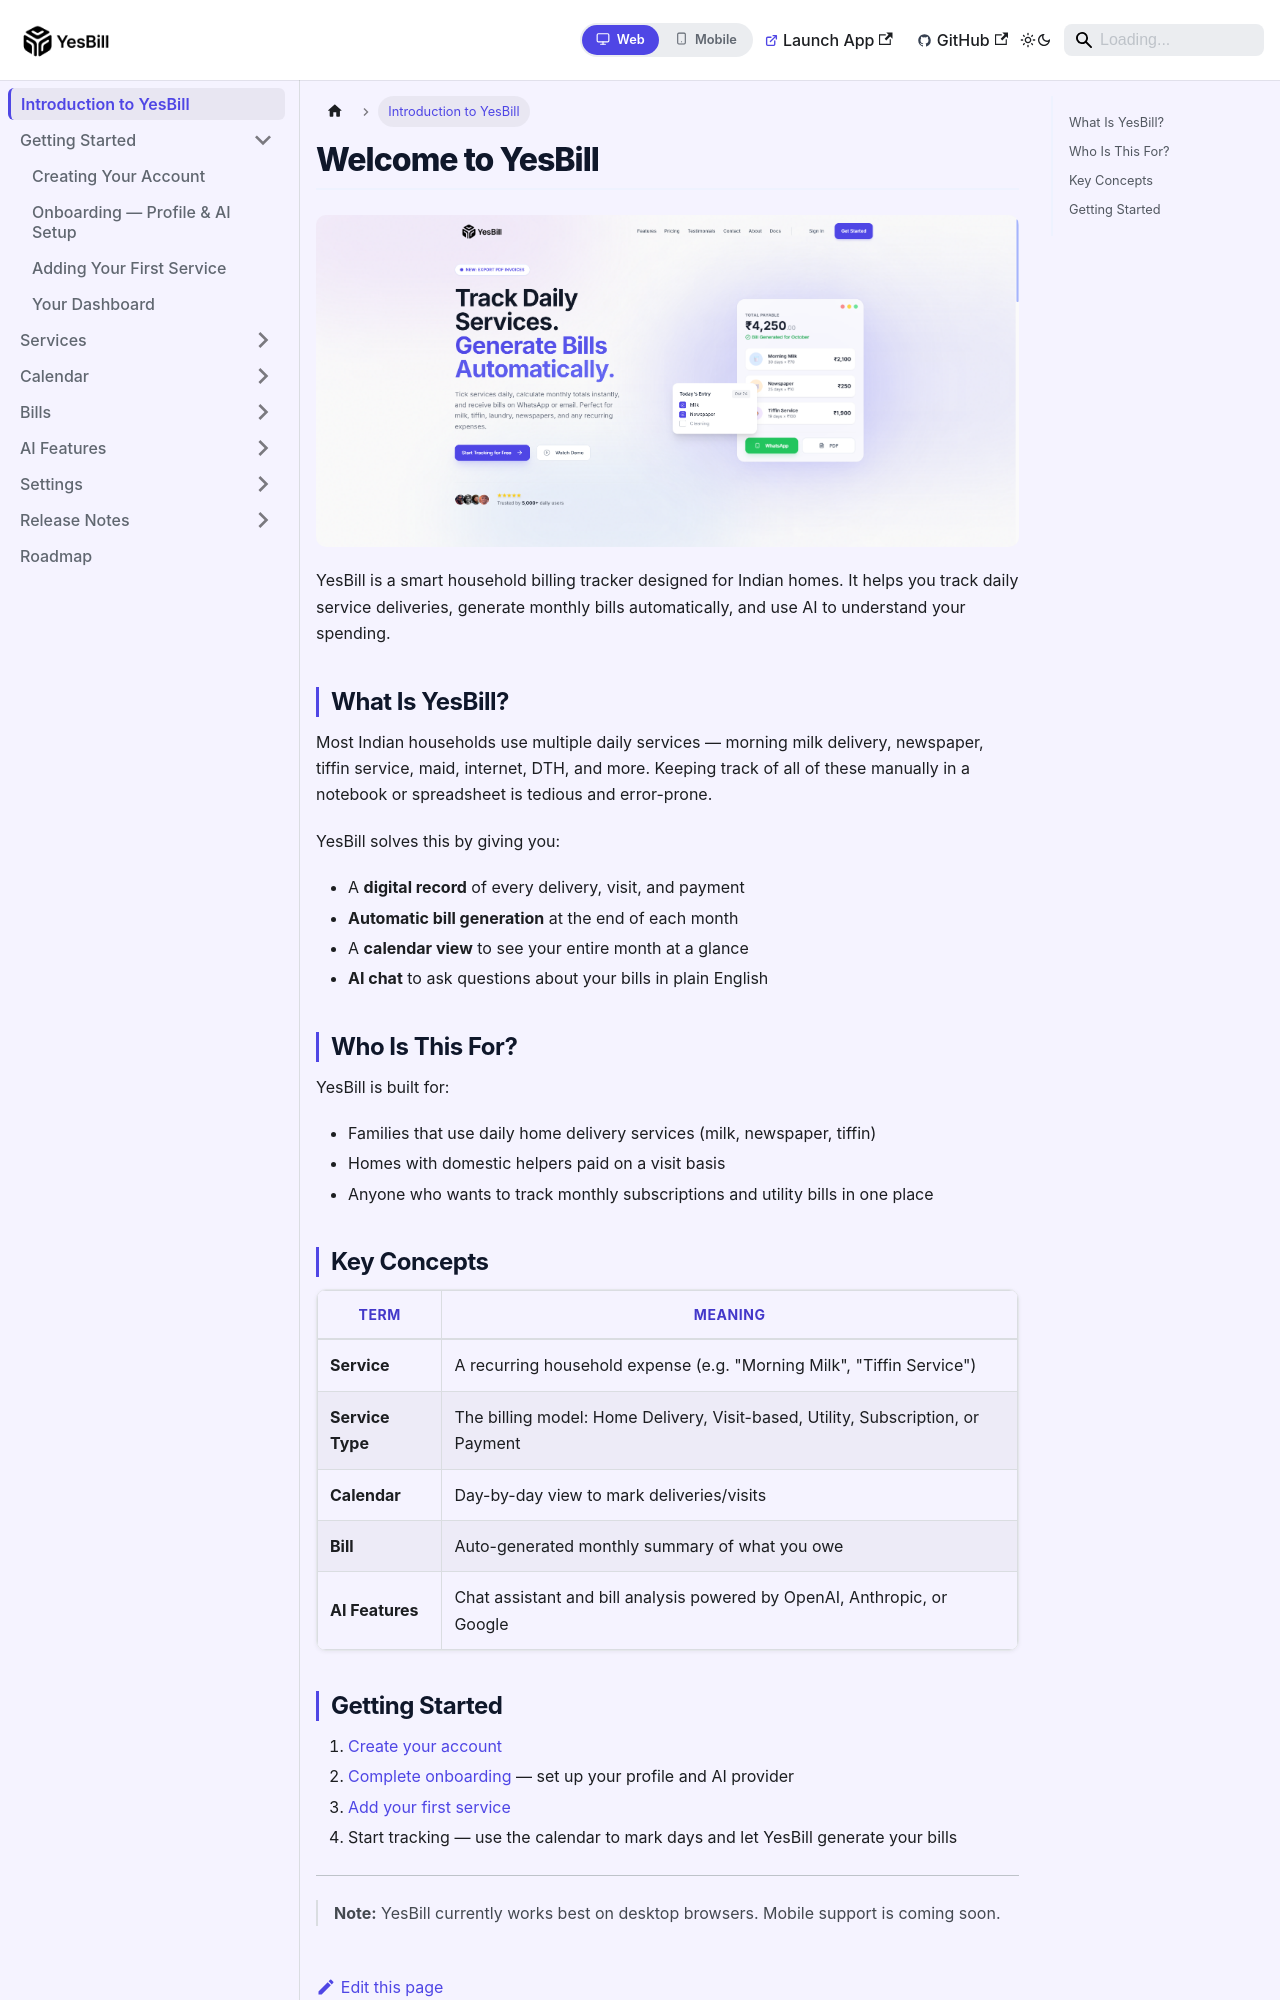

repository: Ishan96Dev/YesBill · page: docs/intro/index.html · generator: docusaurus

---
id: intro
title: Introduction to YesBill
sidebar_position: 1
---

# Welcome to YesBill

![YesBill landing page](/img/screenshots/Landing-Page-01.png)

YesBill is a smart household billing tracker designed for Indian homes. It helps you track daily service deliveries, generate monthly bills automatically, and use AI to understand your spending.

## What Is YesBill?

Most Indian households use multiple daily services — morning milk delivery, newspaper, tiffin service, maid, internet, DTH, and more. Keeping track of all of these manually in a notebook or spreadsheet is tedious and error-prone.

YesBill solves this by giving you:

- A **digital record** of every delivery, visit, and payment
- **Automatic bill generation** at the end of each month
- A **calendar view** to see your entire month at a glance
- **AI chat** to ask questions about your bills in plain English

## Who Is This For?

YesBill is built for:

- Families that use daily home delivery services (milk, newspaper, tiffin)
- Homes with domestic helpers paid on a visit basis
- Anyone who wants to track monthly subscriptions and utility bills in one place

## Key Concepts

| Term | Meaning |
|------|---------|
| **Service** | A recurring household expense (e.g. "Morning Milk", "Tiffin Service") |
| **Service Type** | The billing model: Home Delivery, Visit-based, Utility, Subscription, or Payment |
| **Calendar** | Day-by-day view to mark deliveries/visits |
| **Bill** | Auto-generated monthly summary of what you owe |
| **AI Features** | Chat assistant and bill analysis powered by OpenAI, Anthropic, or Google |
